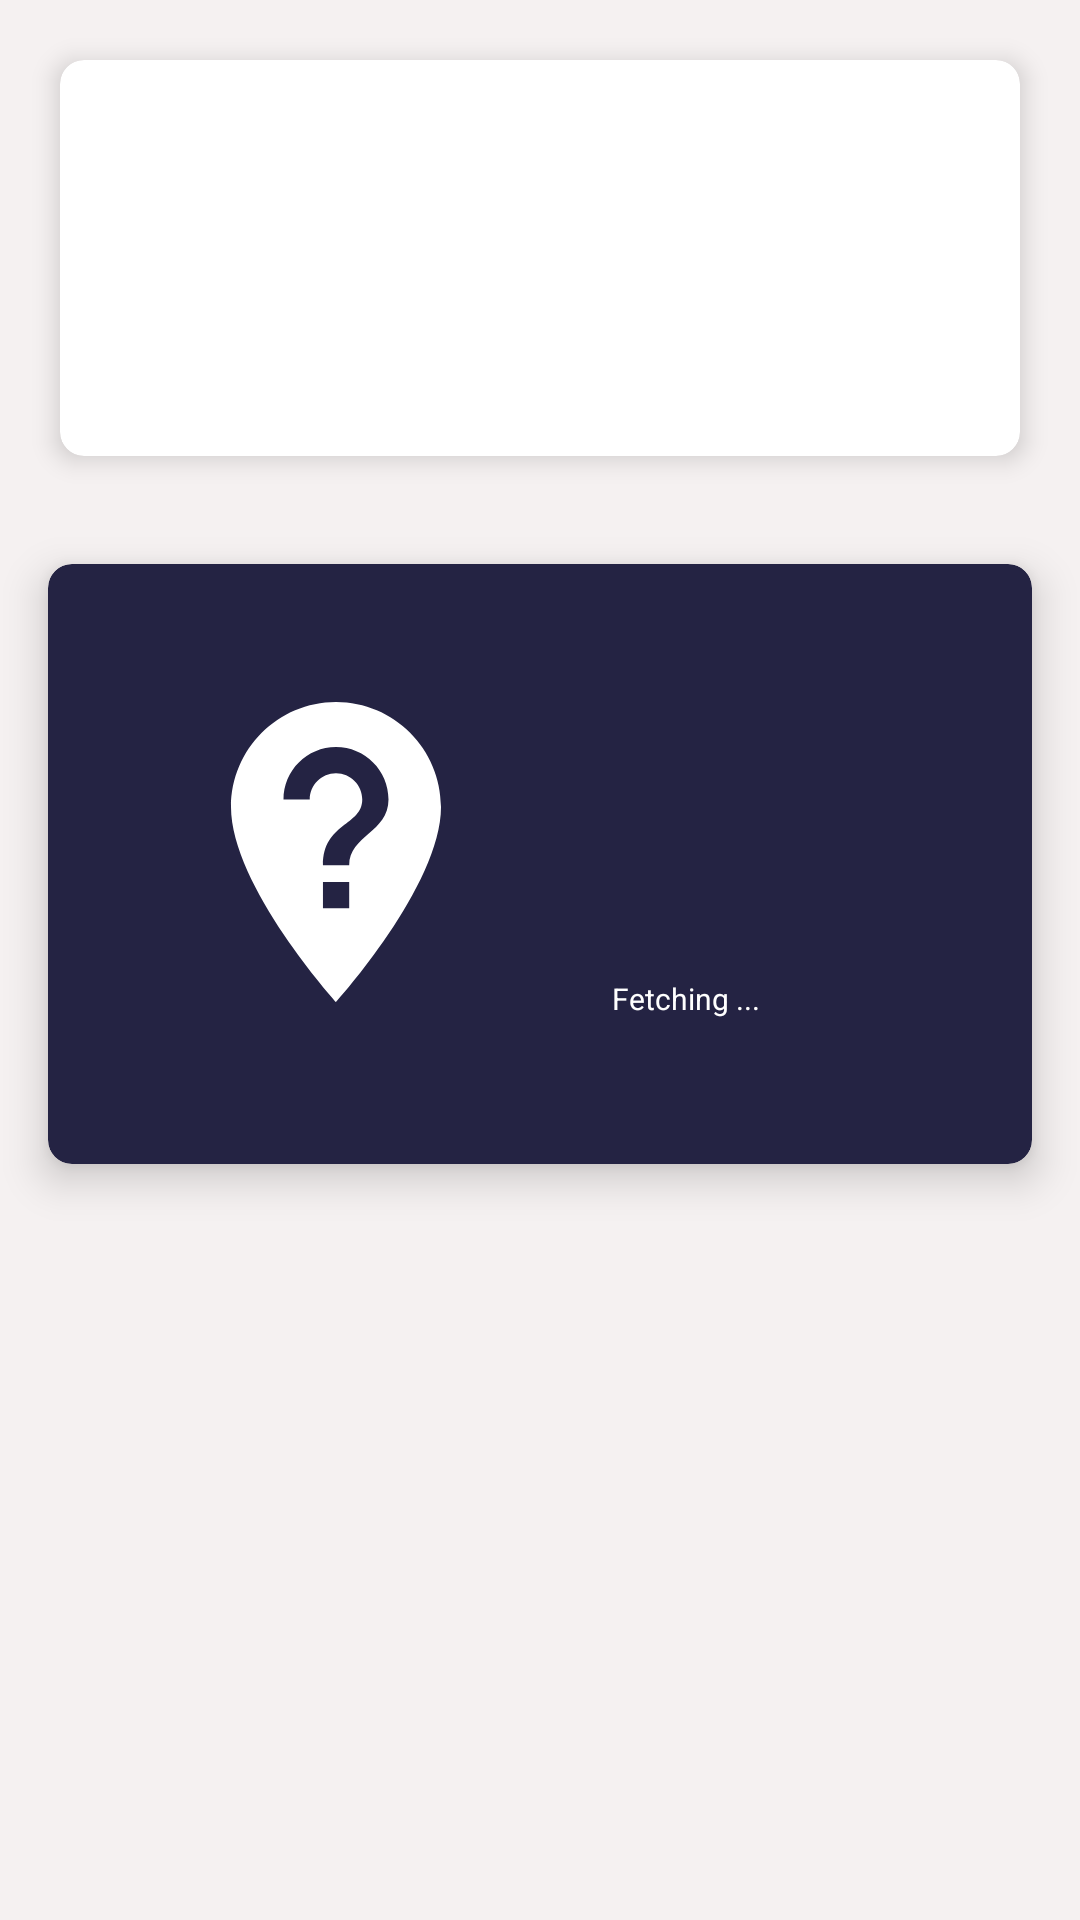

Write the Android layout XML for this screen, with the resource values it uses.
<!-- AndroidManifest.xml: application theme Theme.UserReports -->
<!-- res/layout/fragment_user_detail.xml -->
<?xml version="1.0" encoding="utf-8"?>
<ScrollView xmlns:android="http://schemas.android.com/apk/res/android"
            xmlns:app="http://schemas.android.com/apk/res-auto"
            android:layout_width="match_parent"
            android:layout_height="match_parent"
            android:fillViewport="true">
	
	<LinearLayout
		android:id="@+id/ll_user_detail"
		android:layout_width="match_parent"
		android:layout_height="wrap_content"
		android:background="@color/bg_color"
		android:orientation="vertical">
		
		<androidx.cardview.widget.CardView
			android:layout_width="match_parent"
			android:layout_height="wrap_content"
			android:layout_margin="@dimen/dimen_20dp"
			app:cardBackgroundColor="@color/white"
			app:cardCornerRadius="@dimen/dimen_8dp"
			app:cardElevation="@dimen/dimen_5dp">
			
			<LinearLayout
				android:layout_width="match_parent"
				android:layout_height="wrap_content"
				android:padding="@dimen/dimen_12dp"
				android:orientation="vertical">
				
				<ImageView
					android:id="@+id/iv_user_detail_profile"
					android:layout_width="@dimen/dimen_100dp"
					android:layout_height="@dimen/dimen_100dp"
					android:layout_gravity="center" />
				
				<LinearLayout
					android:id="@+id/ll_user_detail_container"
					android:layout_width="match_parent"
					android:layout_marginTop="@dimen/dimen_8dp"
					android:layout_height="wrap_content"
					android:orientation="vertical" />
				
			</LinearLayout>
		</androidx.cardview.widget.CardView>
		<androidx.cardview.widget.CardView
			android:id="@+id/crd_weather_report"
			android:layout_width="match_parent"
			android:layout_height="@dimen/dimen_200dp"
			android:layout_margin="@dimen/dimen_16dp"
			app:cardBackgroundColor="@color/weather_background_color"
			app:cardCornerRadius="@dimen/dimen_8dp"
			app:cardElevation="@dimen/dimen_8dp"
			app:layout_constraintEnd_toEndOf="parent"
			app:layout_constraintStart_toStartOf="parent"
			app:layout_constraintTop_toTopOf="parent">
			<RelativeLayout
				android:layout_width="match_parent"
				android:layout_margin="@dimen/dimen_20dp"
				android:layout_height="wrap_content">
				
				<ImageView
					android:id="@+id/iv_weather_icon"
					android:layout_width="@dimen/dimen_120dp"
					android:layout_height="@dimen/dimen_120dp"
					android:layout_centerVertical="true"
					android:layout_margin="@dimen/dimen_16dp"
					android:src="@drawable/ic_location_place_holder" />
			
				<LinearLayout
					android:layout_width="match_parent"
					android:layout_height="wrap_content"
					android:layout_centerInParent="true"
					android:layout_margin="@dimen/dimen_16dp"
					android:layout_toEndOf="@id/iv_weather_icon"
					android:orientation="vertical">
				
				<TextView
					android:id="@+id/tv_temperature"
					android:layout_width="wrap_content"
					android:layout_height="wrap_content"
					android:textColor="@color/white"
					android:textSize="@dimen/dimen_30sp"
					android:gravity="center"
					android:textStyle="bold"/>
				
				<TextView
					android:id="@+id/tv_weather_state"
					android:layout_width="wrap_content"
					android:layout_height="wrap_content"
					android:textColor="@color/white"
					android:gravity="center"
					android:textSize="@dimen/dimen_15sp"/>
				
				<TextView
					android:id="@+id/tv_city"
					android:layout_width="wrap_content"
					android:layout_height="wrap_content"
					android:textColor="@color/white"
					android:textSize="@dimen/dimen_20sp"
					android:gravity="center"
					android:textStyle="bold"/>
				
					<LinearLayout
						android:id="@+id/ll_refresh_weather"
						android:layout_width="wrap_content"
						android:layout_height="wrap_content"
						android:layout_marginTop="@dimen/dimen_10dp"
						android:orientation="horizontal">
						
						<TextView
							android:id="@+id/tv_updated_date"
							android:layout_width="wrap_content"
							android:layout_height="wrap_content"
							android:layout_gravity="center_vertical"
							android:text="@string/fetching"
							android:textColor="@color/white"
							android:textSize="@dimen/dimen_10sp" />
						
						<ImageView
							android:layout_width="wrap_content"
							android:layout_height="wrap_content"
							android:layout_marginStart="@dimen/dimen_8dp"
							android:src="@drawable/ic_refresh_weather_report" />
					
					</LinearLayout>
			</LinearLayout>
		</RelativeLayout>
		</androidx.cardview.widget.CardView>
	</LinearLayout>
</ScrollView>
<!-- resources referenced by this layout -->
<resources>
  <color name="bg_color">#F5F1F1</color>
  <color name="weather_background_color">#242343</color>
  <color name="white">#FFFFFFFF</color>
  <dimen name="dimen_100dp">100dp</dimen>
  <dimen name="dimen_10dp">10dp</dimen>
  <dimen name="dimen_10sp">10sp</dimen>
  <dimen name="dimen_120dp">120dp</dimen>
  <dimen name="dimen_12dp">12dp</dimen>
  <dimen name="dimen_15sp">15sp</dimen>
  <dimen name="dimen_16dp">16dp</dimen>
  <dimen name="dimen_200dp">200dp</dimen>
  <dimen name="dimen_20dp">20dp</dimen>
  <dimen name="dimen_20sp">20sp</dimen>
  <dimen name="dimen_30sp">30sp</dimen>
  <dimen name="dimen_5dp">5dp</dimen>
  <dimen name="dimen_8dp">8dp</dimen>
  <!-- drawable ic_location_place_holder (drawable) -->
  <vector android:height="96dp" android:tint="#FFFFFF"
      android:viewportHeight="24" android:viewportWidth="24"
      android:width="96dp" xmlns:android="http://schemas.android.com/apk/res/android">
      <path android:fillColor="@android:color/white" android:pathData="M12,2C8.14,2 5,5.14 5,9c0,5.25 7,13 7,13s7,-7.75 7,-13c0,-3.86 -3.14,-7 -7,-7zM12.88,15.75h-1.75L11.13,14h1.75v1.75zM12.88,12.88h-1.75c0,-2.84 2.62,-2.62 2.62,-4.38 0,-0.96 -0.79,-1.75 -1.75,-1.75s-1.75,0.79 -1.75,1.75L8.5,8.5C8.5,6.57 10.07,5 12,5s3.5,1.57 3.5,3.5c0,2.19 -2.62,2.41 -2.62,4.38z"/>
  </vector>
  <string name="fetching">Fetching ...</string>
  <style name="Theme.UserReports" parent="Theme.MaterialComponents.DayNight.DarkActionBar">
  		
  		<item name="colorPrimary">@color/purple_500</item>
  		<item name="colorPrimaryVariant">@color/purple_700</item>
  		<item name="colorOnPrimary">@color/white</item>
  		
  		<item name="colorSecondary">@color/teal_200</item>
  		<item name="colorSecondaryVariant">@color/teal_700</item>
  		<item name="colorOnSecondary">@color/black</item>
  		
  		<item name="android:statusBarColor" tools:targetApi="l">?attr/colorPrimaryVariant</item>
  		
  	</style>
  <color name="purple_500">#BC0606</color>
  <color name="purple_700">#BC0606</color>
  <color name="teal_200">#BC0606</color>
  <color name="teal_700">#BC0606</color>
  <color name="black">#FF000000</color>
</resources>
